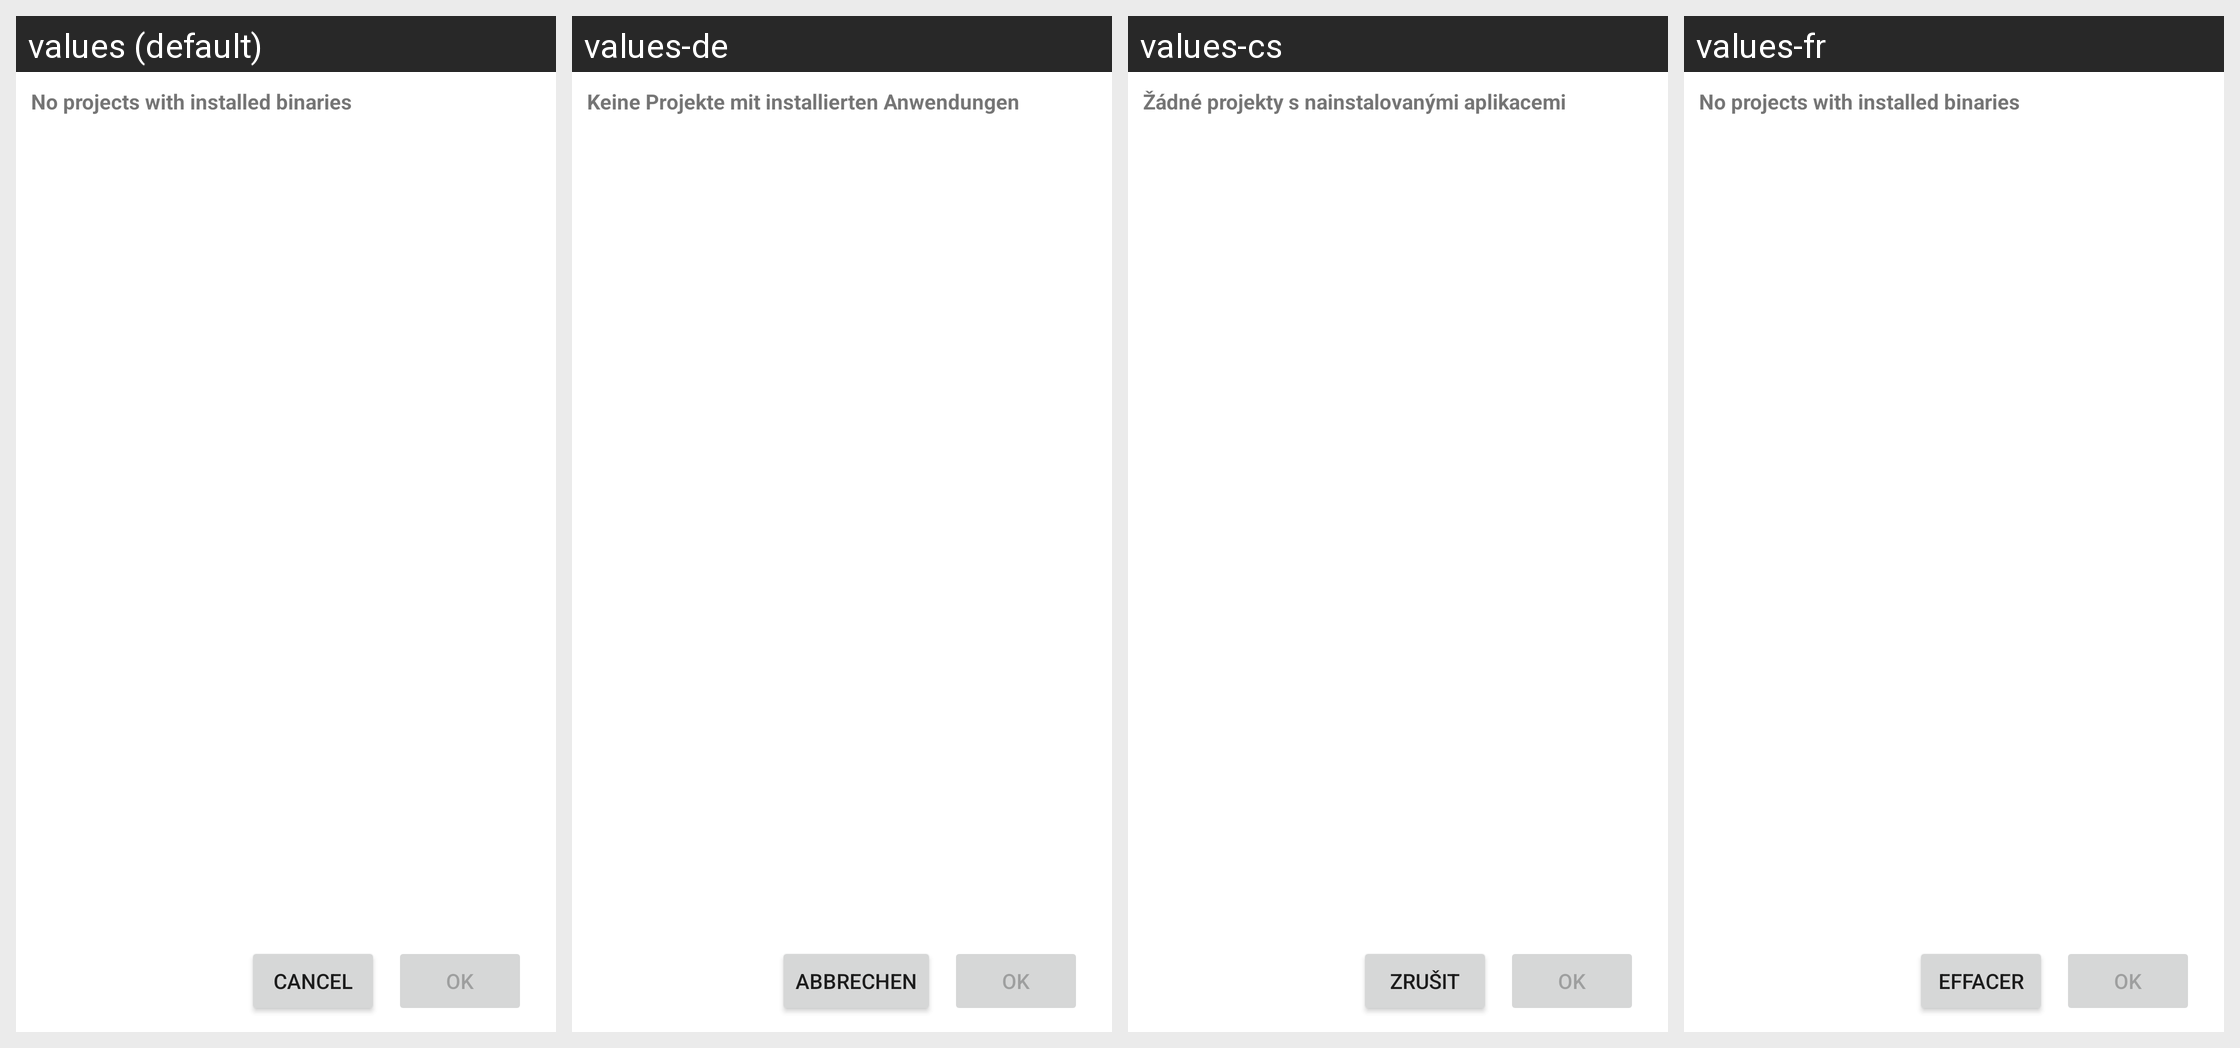

This grid shows one Android layout under several languages. Give, for every string resource on the screen, its name, the default text and each shown locale's text.
Android screen res/layout/delete_projbins.xml rendered under 4 locales, left to right: values (default), values-de, values-cs, values-fr. Device: Nexus 5 (rendered at 1080×1920; each locale shown at half size, 540×960, under a caption strip naming it); theme Theme.MaterialComponents.DayNight.NoActionBar.
Other locales in the repository, not shown: values-hu, values-it, values-pl.
Strings drawn on this screen, with the default value and each locale's value (text and hints the layout hard-codes, and strings that could not be matched under every locale, appear in the picture but are not listed):

noProjectsWithInstalledBins
  values: No projects with installed binaries
  values-de: Keine Projekte mit installierten Anwendungen
  values-cs: Žádné projekty s nainstalovanými aplikacemi
  values-fr: No projects with installed binaries

cancel
  values: Cancel
  values-de: Abbrechen
  values-cs: Zrušit
  values-fr: Effacer

ok
  values: OK
  values-de: OK
  values-cs: OK
  values-fr: OK
